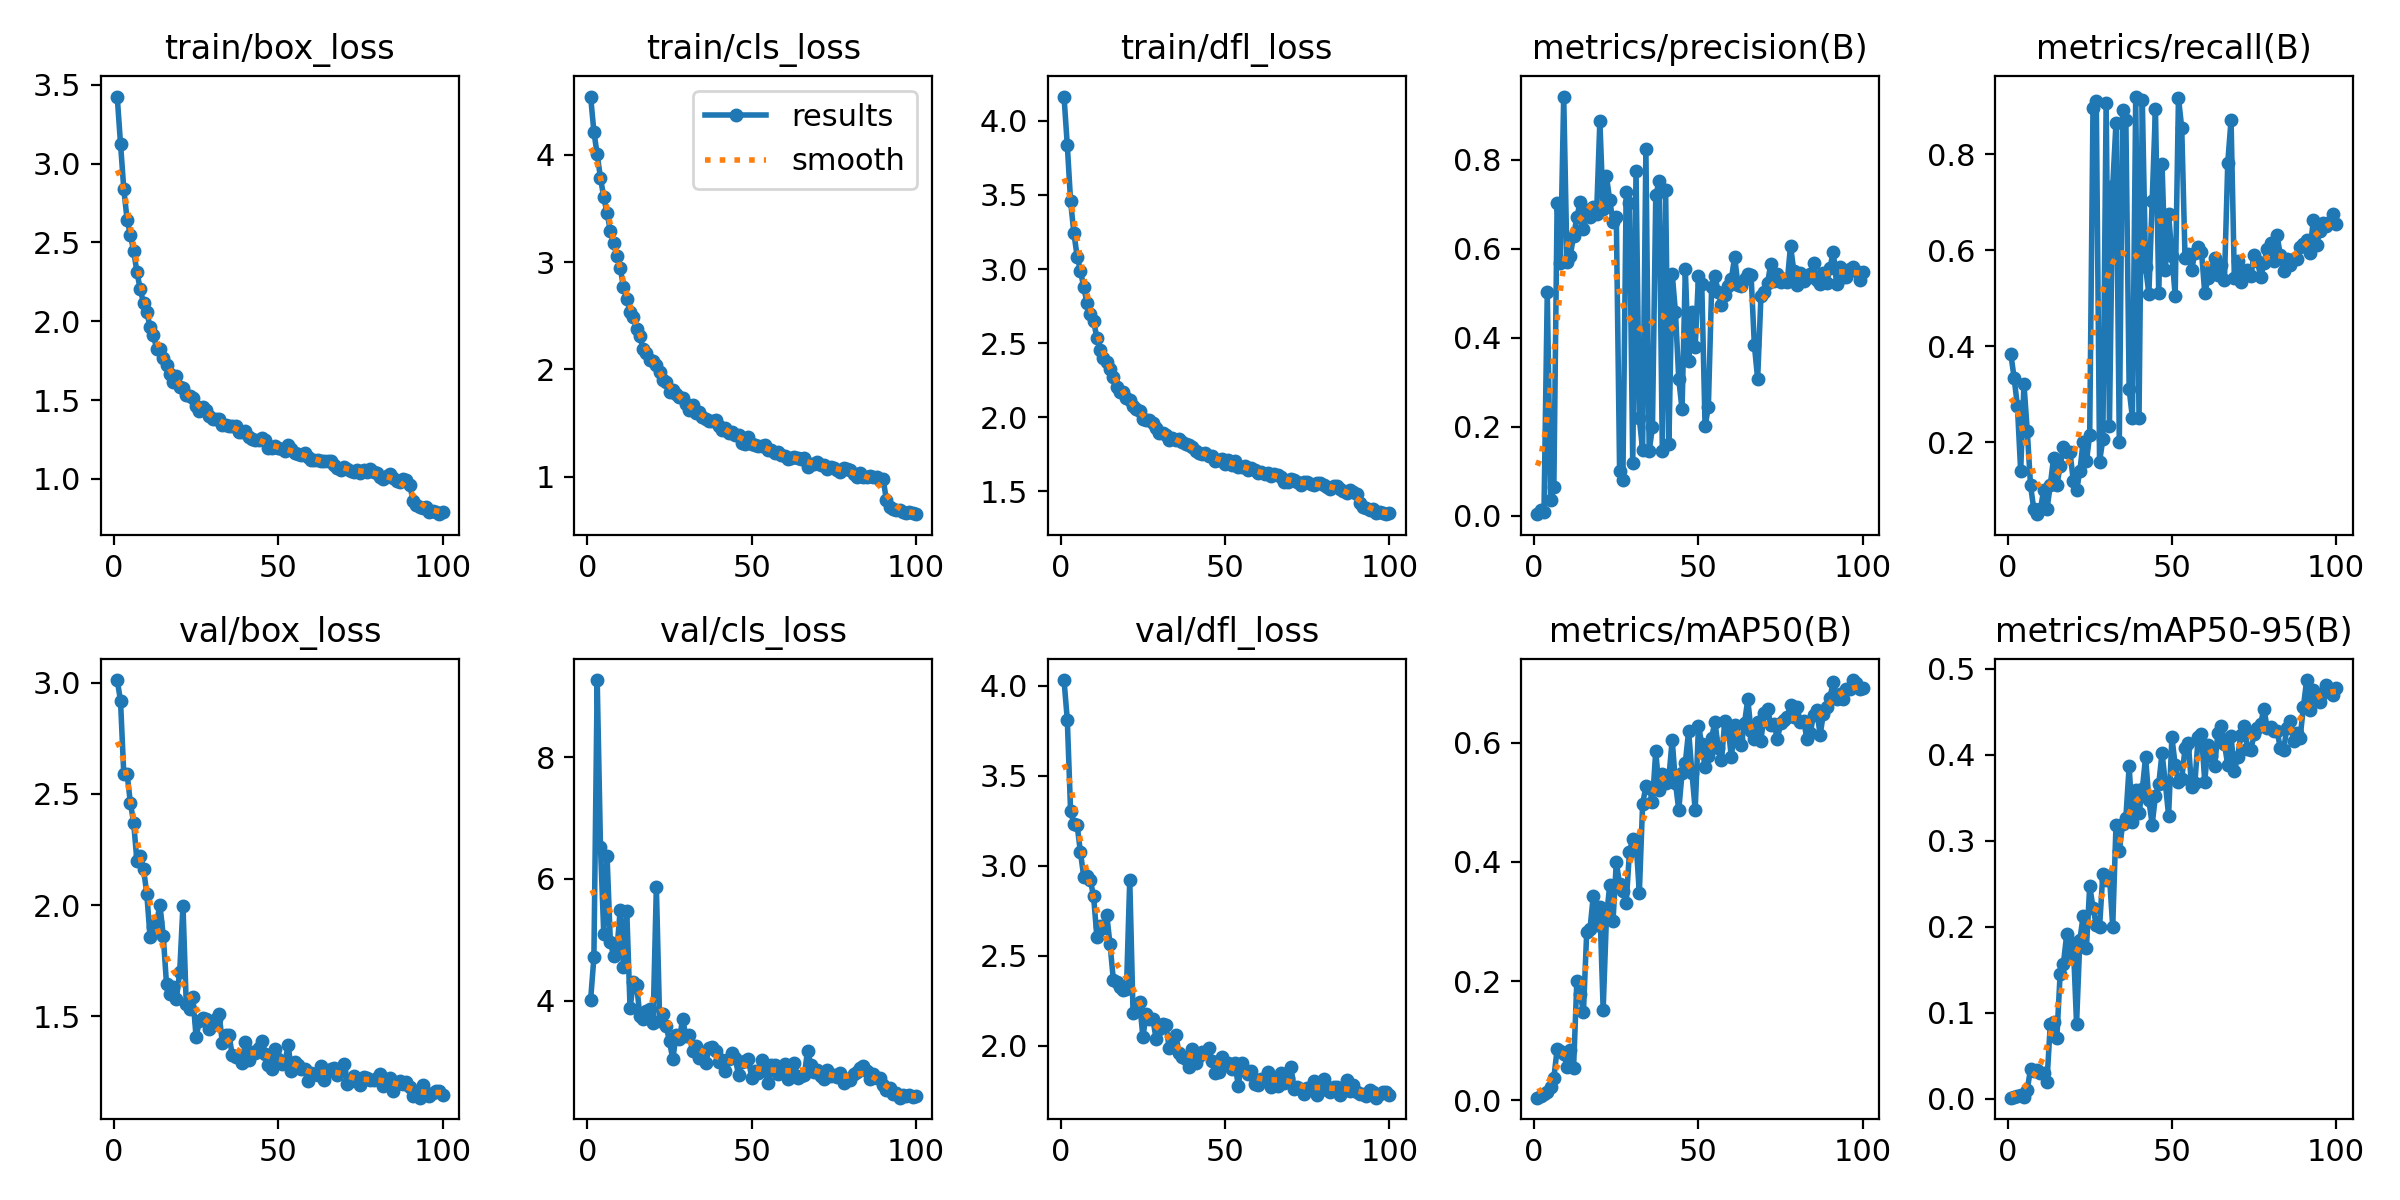

Data behind this chart, as committed beside it:
epoch, train/box_loss, train/cls_loss, train/dfl_loss, metrics/precision(B), metrics/recall(B), metrics/mAP50(B), metrics/mAP50-95(B), val/box_loss, val/cls_loss, val/dfl_loss, lr/pg0, lr/pg1, lr/pg2
1, 3.425, 4.544, 4.165, 0.00394, 0.3837, 0.00419, 0.00126, 3.013, 4.011, 4.032, 0.0004102, 0.0004102, 0.0004102
2, 3.127, 4.215, 3.836, 0.01248, 0.3342, 0.00721, 0.00177, 2.92, 4.708, 3.811, 0.0008186, 0.0008186, 0.0008186
3, 2.839, 4.004, 3.458, 0.00931, 0.2755, 0.01034, 0.00295, 2.59, 9.264, 3.303, 0.001219, 0.001219, 0.001219
4, 2.645, 3.787, 3.243, 0.5039, 0.14, 0.01302, 0.00443, 2.591, 6.527, 3.235, 0.001213, 0.001213, 0.001213
5, 2.55, 3.603, 3.084, 0.0352, 0.3206, 0.02196, 0.00252, 2.461, 5.099, 3.224, 0.0012, 0.0012, 0.0012
6, 2.445, 3.458, 2.99, 0.06408, 0.2242, 0.03756, 0.01032, 2.37, 6.376, 3.074, 0.001188, 0.001188, 0.001188
7, 2.313, 3.293, 2.876, 0.7033, 0.11, 0.08548, 0.03482, 2.197, 4.967, 2.939, 0.001176, 0.001176, 0.001176
8, 2.202, 3.175, 2.771, 0.5686, 0.06, 0.08231, 0.03253, 2.221, 4.732, 2.945, 0.001163, 0.001163, 0.001163
9, 2.118, 3.055, 2.698, 0.942, 0.05, 0.07765, 0.03393, 2.164, 4.837, 2.919, 0.001151, 0.001151, 0.001151
10, 2.057, 2.948, 2.649, 0.5708, 0.06, 0.05566, 0.02974, 2.05, 5.489, 2.831, 0.001139, 0.001139, 0.001139
11, 1.966, 2.767, 2.534, 0.5835, 0.1, 0.0836, 0.03013, 1.855, 4.551, 2.603, 0.001126, 0.001126, 0.001126
12, 1.911, 2.66, 2.455, 0.6299, 0.06, 0.05434, 0.01984, 1.903, 5.472, 2.667, 0.001114, 0.001114, 0.001114
13, 1.826, 2.531, 2.401, 0.671, 0.11, 0.2006, 0.08631, 1.925, 3.877, 2.656, 0.001102, 0.001102, 0.001102
14, 1.822, 2.485, 2.371, 0.705, 0.1668, 0.1783, 0.08943, 1.999, 4.298, 2.725, 0.001089, 0.001089, 0.001089
15, 1.768, 2.375, 2.327, 0.6444, 0.11, 0.1477, 0.07049, 1.862, 4.255, 2.564, 0.001077, 0.001077, 0.001077
16, 1.723, 2.307, 2.272, 0.6874, 0.15, 0.2828, 0.1451, 1.644, 3.742, 2.368, 0.001064, 0.001064, 0.001064
17, 1.664, 2.187, 2.205, 0.6715, 0.19, 0.2872, 0.157, 1.599, 3.705, 2.353, 0.001052, 0.001052, 0.001052
18, 1.615, 2.15, 2.166, 0.6936, 0.18, 0.3434, 0.1909, 1.629, 3.823, 2.328, 0.00104, 0.00104, 0.00104
19, 1.652, 2.093, 2.17, 0.6777, 0.18, 0.2937, 0.164, 1.579, 3.856, 2.308, 0.001027, 0.001027, 0.001027
20, 1.583, 2.075, 2.126, 0.887, 0.12, 0.3247, 0.1814, 1.696, 3.639, 2.315, 0.001015, 0.001015, 0.001015
21, 1.574, 2.042, 2.116, 0.6886, 0.1, 0.1519, 0.08722, 1.998, 5.871, 2.923, 0.001002, 0.001002, 0.001002
22, 1.529, 1.975, 2.076, 0.7629, 0.14, 0.3072, 0.1842, 1.554, 3.668, 2.183, 0.0009901, 0.0009901, 0.0009901
23, 1.525, 1.898, 2.057, 0.7089, 0.2009, 0.3614, 0.2125, 1.534, 3.781, 2.196, 0.0009778, 0.0009778, 0.0009778
24, 1.514, 1.887, 2.043, 0.6609, 0.16, 0.3008, 0.1753, 1.588, 3.582, 2.242, 0.0009654, 0.0009654, 0.0009654
25, 1.465, 1.786, 1.99, 0.6721, 0.2152, 0.4001, 0.2472, 1.405, 3.328, 2.047, 0.000953, 0.000953, 0.000953
26, 1.428, 1.805, 1.978, 0.1019, 0.8968, 0.3623, 0.2222, 1.48, 3.038, 2.177, 0.0009406, 0.0009406, 0.0009406
27, 1.456, 1.772, 1.981, 0.08151, 0.9113, 0.351, 0.2016, 1.493, 3.427, 2.146, 0.0009283, 0.0009283, 0.0009283
28, 1.438, 1.745, 1.96, 0.7281, 0.1594, 0.3307, 0.1997, 1.487, 3.371, 2.151, 0.0009159, 0.0009159, 0.0009159
29, 1.401, 1.737, 1.926, 0.7037, 0.2063, 0.417, 0.2615, 1.442, 3.695, 2.04, 0.0009035, 0.0009035, 0.0009035
30, 1.379, 1.675, 1.893, 0.1192, 0.9068, 0.4386, 0.2546, 1.462, 3.419, 2.094, 0.0008911, 0.0008911, 0.0008911
31, 1.383, 1.624, 1.896, 0.7755, 0.2332, 0.4355, 0.2592, 1.487, 3.442, 2.119, 0.0008787, 0.0008787, 0.0008787
32, 1.38, 1.665, 1.879, 0.2189, 0.7327, 0.3476, 0.2, 1.509, 3.178, 2.115, 0.0008664, 0.0008664, 0.0008664
33, 1.343, 1.592, 1.846, 0.1478, 0.8655, 0.4966, 0.3184, 1.377, 3.257, 1.99, 0.000854, 0.000854, 0.000854
34, 1.343, 1.6, 1.862, 0.8239, 0.2, 0.5275, 0.2877, 1.416, 3.058, 2.007, 0.0008416, 0.0008416, 0.0008416
35, 1.336, 1.556, 1.848, 0.1458, 0.892, 0.5245, 0.3192, 1.414, 3.135, 2.058, 0.0008293, 0.0008293, 0.0008293
36, 1.334, 1.54, 1.854, 0.1997, 0.8703, 0.5012, 0.3266, 1.325, 2.973, 1.96, 0.0008169, 0.0008169, 0.0008169
37, 1.337, 1.523, 1.829, 0.7198, 0.31, 0.5863, 0.3865, 1.314, 3.215, 1.935, 0.0008045, 0.0008045, 0.0008045
38, 1.299, 1.523, 1.817, 0.7513, 0.25, 0.5211, 0.3218, 1.317, 3.241, 1.925, 0.0007921, 0.0007921, 0.0007921
39, 1.295, 1.528, 1.81, 0.1462, 0.9197, 0.548, 0.359, 1.29, 3.173, 1.879, 0.0007797, 0.0007797, 0.0007797
40, 1.302, 1.477, 1.795, 0.7311, 0.25, 0.533, 0.3317, 1.383, 2.983, 1.982, 0.0007674, 0.0007674, 0.0007674
41, 1.267, 1.435, 1.77, 0.1623, 0.9133, 0.5423, 0.3595, 1.301, 3.03, 1.903, 0.000755, 0.000755, 0.000755
42, 1.256, 1.451, 1.758, 0.5445, 0.5644, 0.6052, 0.3972, 1.338, 2.847, 1.943, 0.0007426, 0.0007426, 0.0007426
43, 1.244, 1.405, 1.752, 0.4572, 0.5087, 0.5325, 0.3472, 1.333, 3.033, 1.963, 0.0007302, 0.0007302, 0.0007302
44, 1.246, 1.419, 1.76, 0.3075, 0.7017, 0.4876, 0.3185, 1.356, 3.14, 1.966, 0.0007179, 0.0007179, 0.0007179
45, 1.257, 1.387, 1.74, 0.2391, 0.8943, 0.5492, 0.3523, 1.386, 3.051, 1.987, 0.0007055, 0.0007055, 0.0007055
46, 1.245, 1.388, 1.736, 0.5538, 0.5096, 0.567, 0.3653, 1.331, 2.781, 1.917, 0.0006931, 0.0006931, 0.0006931
47, 1.196, 1.315, 1.704, 0.3477, 0.7798, 0.62, 0.4019, 1.279, 2.987, 1.847, 0.0006808, 0.0006808, 0.0006808
48, 1.198, 1.302, 1.707, 0.4577, 0.5589, 0.5502, 0.3672, 1.261, 3.008, 1.852, 0.0006684, 0.0006684, 0.0006684
49, 1.212, 1.369, 1.72, 0.3792, 0.6748, 0.4875, 0.329, 1.354, 3.039, 1.938, 0.000656, 0.000656, 0.000656
50, 1.199, 1.307, 1.686, 0.5394, 0.5885, 0.6291, 0.4203, 1.307, 2.735, 1.894, 0.0006436, 0.0006436, 0.0006436
51, 1.193, 1.297, 1.707, 0.5209, 0.5054, 0.5976, 0.3881, 1.283, 2.85, 1.903, 0.0006312, 0.0006312, 0.0006312
52, 1.176, 1.291, 1.673, 0.2022, 0.9168, 0.559, 0.3676, 1.291, 2.811, 1.868, 0.0006189, 0.0006189, 0.0006189
53, 1.212, 1.291, 1.706, 0.2439, 0.8543, 0.5774, 0.3712, 1.369, 3.019, 1.904, 0.0006065, 0.0006065, 0.0006065
54, 1.187, 1.292, 1.666, 0.514, 0.5837, 0.6085, 0.4075, 1.254, 2.871, 1.778, 0.0005941, 0.0005941, 0.0005941
55, 1.163, 1.246, 1.664, 0.5395, 0.5926, 0.6356, 0.4137, 1.296, 2.653, 1.902, 0.0005818, 0.0005818, 0.0005818
56, 1.159, 1.251, 1.667, 0.5021, 0.5586, 0.5916, 0.3619, 1.278, 2.943, 1.867, 0.0005694, 0.0005694, 0.0005694
57, 1.151, 1.224, 1.645, 0.4747, 0.5944, 0.5707, 0.3668, 1.264, 2.949, 1.844, 0.000557, 0.000557, 0.000557
58, 1.167, 1.23, 1.654, 0.4963, 0.6066, 0.6365, 0.4207, 1.261, 2.798, 1.861, 0.0005446, 0.0005446, 0.0005446
59, 1.139, 1.207, 1.64, 0.5173, 0.5967, 0.6278, 0.4238, 1.208, 2.836, 1.787, 0.0005322, 0.0005322, 0.0005322
60, 1.12, 1.193, 1.62, 0.5316, 0.5112, 0.5756, 0.3687, 1.246, 2.959, 1.783, 0.0005199, 0.0005199, 0.0005199
... 40 more rows
